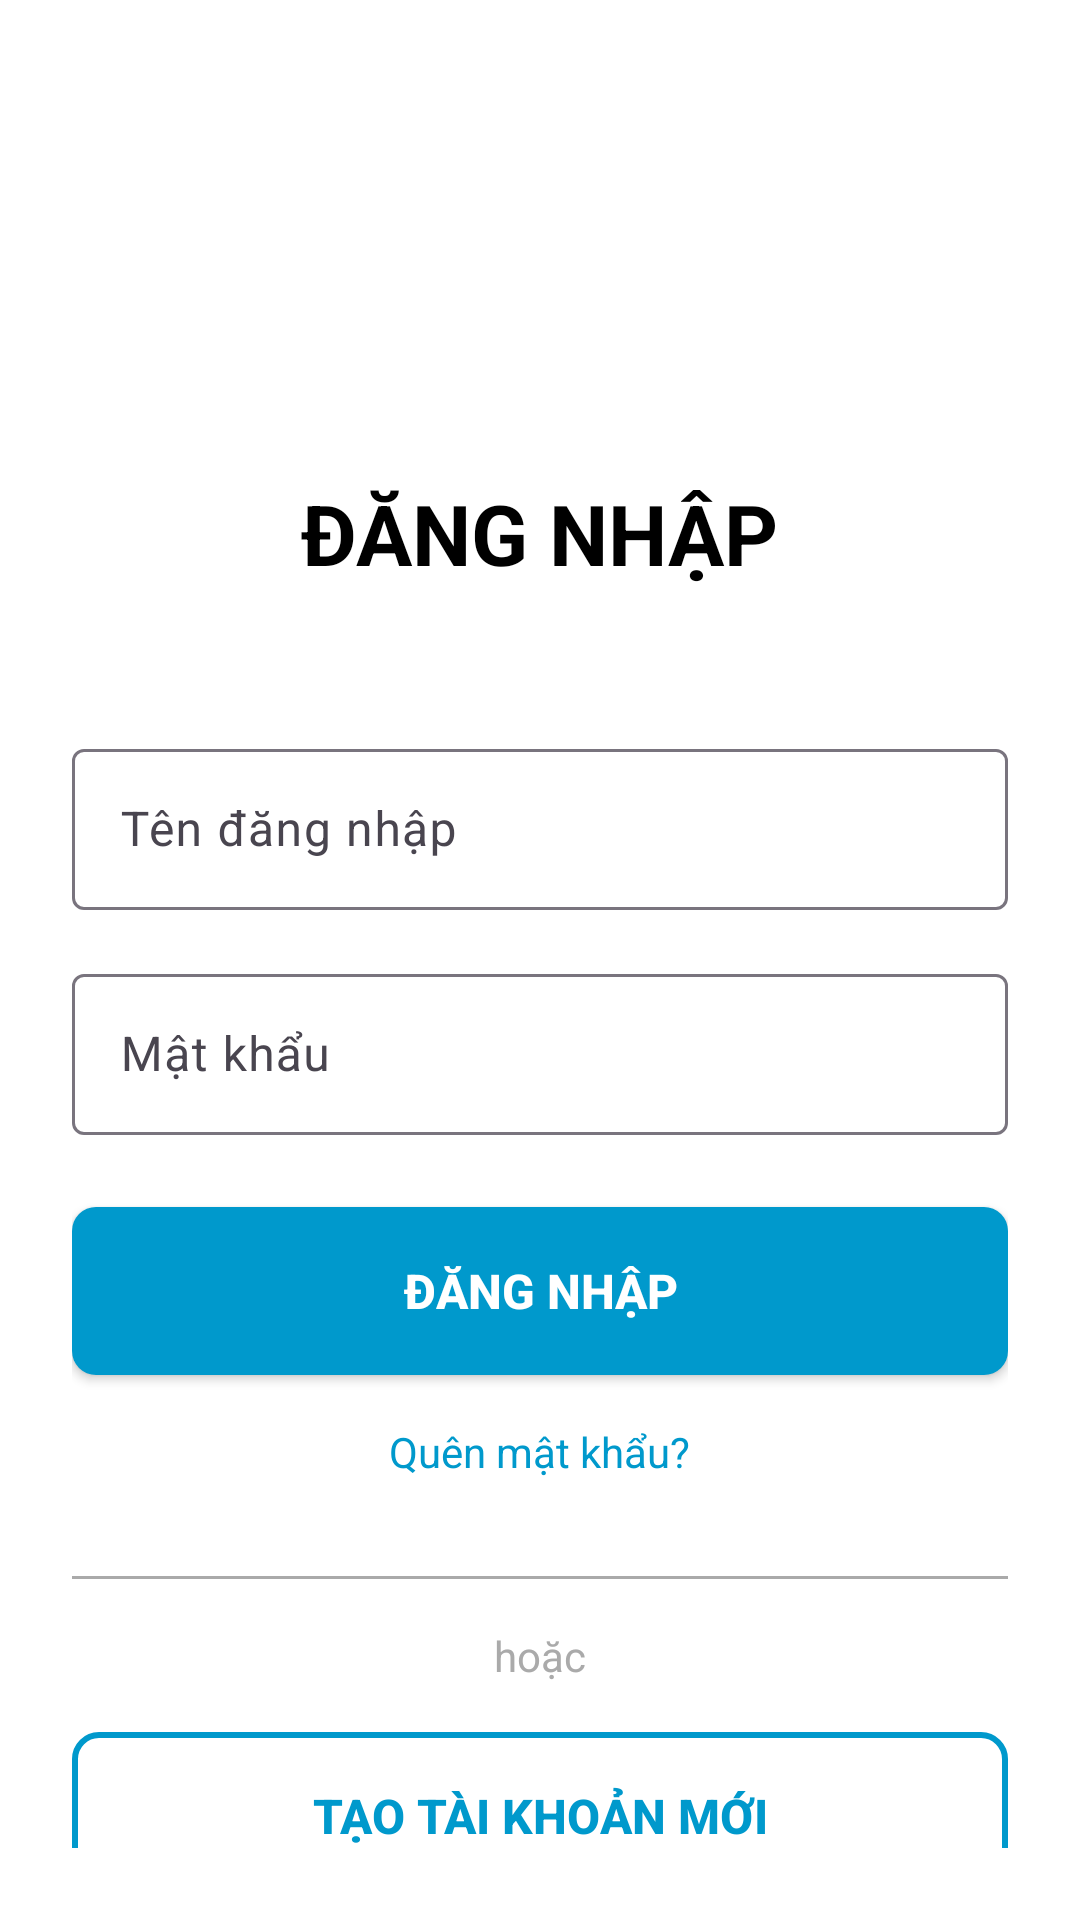

Write the Android layout XML for this screen, with the resource values it uses.
<!-- AndroidManifest.xml: application theme Theme.MANHINH -->
<!-- res/layout/activity_main.xml -->
<?xml version="1.0" encoding="utf-8"?>
<LinearLayout xmlns:android="http://schemas.android.com/apk/res/android"
    android:layout_width="match_parent"
    android:layout_height="match_parent"
    android:orientation="vertical"
    android:padding="24dp"
    android:gravity="center"
    android:background="@android:color/white">

    
    <ImageView
        android:id="@+id/imageViewLogo"
        android:layout_width="120dp"
        android:layout_height="120dp"
        android:layout_marginBottom="32dp"
        android:src="@mipmap/ic_launcher"
        android:contentDescription="App Logo" />

    
    <TextView
        android:id="@+id/textViewTitle"
        android:layout_width="wrap_content"
        android:layout_height="wrap_content"
        android:text="ĐĂNG NHẬP"
        android:textSize="28sp"
        android:textStyle="bold"
        android:textColor="@android:color/black"
        android:layout_marginBottom="48dp" />

    
    <com.google.android.material.textfield.TextInputLayout
        android:layout_width="match_parent"
        android:layout_height="wrap_content"
        android:layout_marginBottom="16dp"
        android:hint="Tên đăng nhập">

        <EditText
            android:id="@+id/editTextUsername"
            android:layout_width="match_parent"
            android:layout_height="wrap_content"
            android:inputType="text"
            android:padding="16dp"
            android:background="@drawable/edit_text_border"
            android:textSize="16sp" />

    </com.google.android.material.textfield.TextInputLayout>

    
    <com.google.android.material.textfield.TextInputLayout
        android:layout_width="match_parent"
        android:layout_height="wrap_content"
        android:layout_marginBottom="24dp"
        android:hint="Mật khẩu">

        <EditText
            android:id="@+id/editTextPassword"
            android:layout_width="match_parent"
            android:layout_height="wrap_content"
            android:inputType="textPassword"
            android:padding="16dp"
            android:background="@drawable/edit_text_border"
            android:textSize="16sp" />

    </com.google.android.material.textfield.TextInputLayout>

    
    <Button
        android:id="@+id/buttonLogin"
        android:layout_width="match_parent"
        android:layout_height="56dp"
        android:text="ĐĂNG NHẬP"
        android:textSize="16sp"
        android:textStyle="bold"
        android:textColor="@android:color/white"
        android:background="@drawable/button_primary"
        android:layout_marginBottom="16dp" />

    
    <TextView
        android:id="@+id/textViewForgotPassword"
        android:layout_width="wrap_content"
        android:layout_height="wrap_content"
        android:text="Quên mật khẩu?"
        android:textSize="14sp"
        android:textColor="@android:color/holo_blue_dark"
        android:layout_marginBottom="32dp"
        android:clickable="true"
        android:focusable="true" />

    
    <View
        android:layout_width="match_parent"
        android:layout_height="1dp"
        android:background="@android:color/darker_gray"
        android:layout_marginBottom="16dp" />

    
    <TextView
        android:layout_width="wrap_content"
        android:layout_height="wrap_content"
        android:text="hoặc"
        android:textSize="14sp"
        android:textColor="@android:color/darker_gray"
        android:layout_marginBottom="16dp" />

    
    <Button
        android:id="@+id/buttonRegister"
        android:layout_width="match_parent"
        android:layout_height="56dp"
        android:text="TẠO TÀI KHOẢN MỚI"
        android:textSize="16sp"
        android:textStyle="bold"
        android:textColor="@android:color/holo_blue_dark"
        android:background="@drawable/button_secondary" />

</LinearLayout>
<!-- resources referenced by this layout -->
<resources>
  <!-- drawable button_primary (drawable) -->
  <?xml version="1.0" encoding="utf-8"?>
  <shape xmlns:android="http://schemas.android.com/apk/res/android"
      android:shape="rectangle">
      <solid android:color="@android:color/holo_blue_dark" />
      <corners android:radius="8dp" />
      <stroke
          android:width="0dp"
          android:color="@android:color/transparent" />
  </shape>
  <!-- drawable button_secondary (drawable) -->
  <?xml version="1.0" encoding="utf-8"?>
  <shape xmlns:android="http://schemas.android.com/apk/res/android"
      android:shape="rectangle">
      <solid android:color="@android:color/transparent" />
      <corners android:radius="8dp" />
      <stroke
          android:width="2dp"
          android:color="@android:color/holo_blue_dark" />
  </shape>
  <style name="Theme.MANHINH" parent="Base.Theme.MANHINH" />
  <style name="Base.Theme.MANHINH" parent="Theme.Material3.DayNight.NoActionBar">
          
          
      </style>
</resources>
